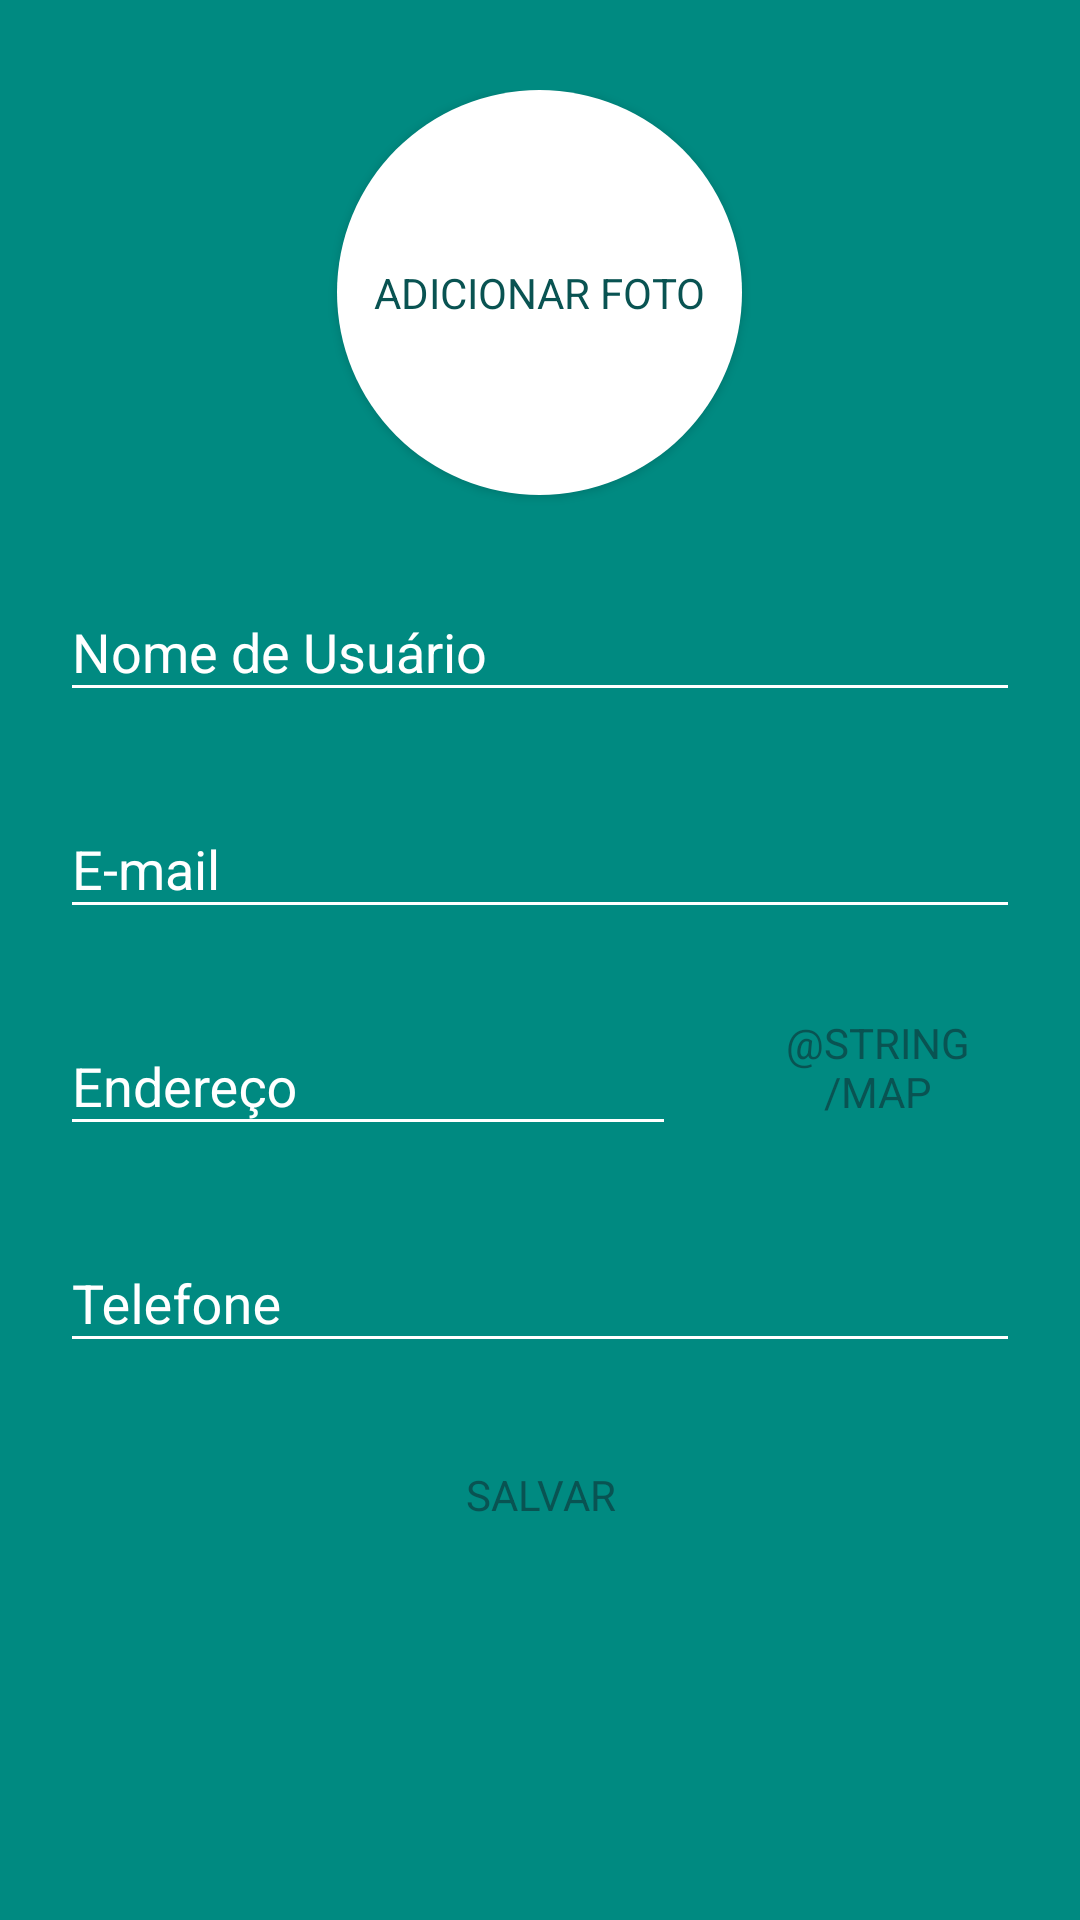

Write the Android layout XML for this screen, with the resource values it uses.
<!-- AndroidManifest.xml: application theme AppThemeNoActionBar -->
<!-- res/layout/addcontact.xml -->
<?xml version="1.0" encoding="utf-8"?>
<ScrollView xmlns:android="http://schemas.android.com/apk/res/android"
    android:layout_width="match_parent"
    android:layout_height="match_parent"
    android:background="@color/colorPrimary">

    <LinearLayout
        android:layout_marginTop="30dp"
        android:layout_width="match_parent"
        android:layout_height="wrap_content"
        android:orientation="vertical"
        android:gravity="center">

        <Button
            android:id="@+id/buttonAddFoto"
            android:layout_width="wrap_content"
            android:layout_height="wrap_content"
            android:fontFamily="sans-serif-bold"
            android:layout_gravity="center"
            android:text="@string/add_picture"
            android:textColor="@color/colorPrimaryDark"
            android:background="@drawable/circle_big"/>

        <android.support.design.widget.TextInputLayout
            android:id="@+id/text_input_add_username"
            android:layout_width="match_parent"
            android:layout_height="wrap_content"
            android:layout_marginTop="20dp"
            android:layout_marginLeft="20dp"
            android:layout_marginRight="20dp"
            android:textColorHint="@color/white"
            android:layout_gravity="center">

            <android.support.design.widget.TextInputEditText
                android:id="@+id/editTextAddUsername"
                android:layout_width="match_parent"
                android:layout_height="wrap_content"
                android:inputType="text"
                android:hint="@string/username"
                android:maxLines="1"
                android:lines="1"
                android:textColor="@color/white"
                android:textSize="18sp"
                android:imeOptions="actionNext" />

        </android.support.design.widget.TextInputLayout>

        <android.support.design.widget.TextInputLayout
            android:id="@+id/text_input_add_email"
            android:layout_width="match_parent"
            android:layout_height="wrap_content"
            android:layout_marginTop="20dp"
            android:layout_marginLeft="20dp"
            android:layout_marginRight="20dp"
            android:textColorHint="@color/white"
            android:layout_gravity="center">

            <android.support.design.widget.TextInputEditText
                android:id="@+id/editTextAddEmail"
                android:layout_width="match_parent"
                android:layout_height="wrap_content"
                android:inputType="text"
                android:hint="@string/email"
                android:maxLines="1"
                android:lines="1"
                android:textColor="@color/white"
                android:textSize="18sp"
                android:imeOptions="actionNext" />

        </android.support.design.widget.TextInputLayout>

        <LinearLayout
            android:layout_width="match_parent"
            android:layout_height="match_parent"
            android:orientation="horizontal"
            android:weightSum="6"
            android:layout_marginTop="20dp">

            <android.support.design.widget.TextInputLayout
                android:id="@+id/text_input_add_endereco"
                android:layout_width="match_parent"
                android:layout_height="wrap_content"
                android:layout_marginLeft="20dp"
                android:layout_marginRight="20dp"
                android:textColorHint="@color/white"
                android:layout_gravity="left"
                android:layout_weight="5">

                <android.support.design.widget.TextInputEditText
                    android:id="@+id/editTextAddEndereco"
                    android:layout_width="match_parent"
                    android:layout_height="wrap_content"
                    android:inputType="text"
                    android:hint="@string/adress"
                    android:maxLines="1"
                    android:lines="1"
                    android:textColor="@color/white"
                    android:textSize="18sp"
                    android:imeOptions="actionNext" />

            </android.support.design.widget.TextInputLayout>

            <Button
                android:id="@+id/buttonMapa"
                android:layout_width="wrap_content"
                android:layout_height="wrap_content"
                android:paddingLeft="10dp"
                android:paddingRight="10dp"
                android:fontFamily="sans-serif-bold"
                android:layout_gravity="center"
                android:text="@string/map"
                android:textColor="@color/colorPrimaryDark"
                android:background="@drawable/roundedbutton"
                android:layout_weight="1"
                android:layout_marginRight="20dp"/>

        </LinearLayout>
        <android.support.design.widget.TextInputLayout
            android:id="@+id/text_input_add_telefone"
            android:layout_width="match_parent"
            android:layout_height="wrap_content"
            android:layout_marginTop="20dp"
            android:layout_marginLeft="20dp"
            android:layout_marginRight="20dp"
            android:textColorHint="@color/white"
            android:layout_gravity="center">

            <android.support.design.widget.TextInputEditText
                android:id="@+id/editTextAddTelefone"
                android:layout_width="match_parent"
                android:layout_height="wrap_content"
                android:inputType="text"
                android:hint="@string/phone"
                android:maxLines="1"
                android:lines="1"
                android:textColor="@color/white"
                android:textSize="18sp"
                android:imeOptions="actionNext" />

        </android.support.design.widget.TextInputLayout>


        <Button
            android:id="@+id/buttonSalvar"
            android:layout_width="wrap_content"
            android:layout_height="wrap_content"
            android:layout_marginTop="20dp"
            android:paddingLeft="10dp"
            android:paddingRight="10dp"
            android:fontFamily="sans-serif-bold"
            android:layout_gravity="center"
            android:text="@string/save"
            android:textColor="@color/colorPrimaryDark"
            android:background="@drawable/roundedbutton"/>

    </LinearLayout>
</ScrollView>
<!-- resources referenced by this layout -->
<resources>
  <color name="colorPrimary">#008A81</color>
  <color name="colorPrimaryDark">#095352</color>
  <color name="white">#FFFFFF</color>
  <!-- drawable circle_big (drawable) -->
  <?xml version="1.0" encoding="utf-8"?>
  <shape xmlns:android="http://schemas.android.com/apk/res/android"
      android:shape="oval">
      <solid android:color="#FFFFFF" />
      <size android:height="135dp" android:width="135dp" />
      
  
  </shape>
  <string name="add_picture">Adicionar foto</string>
  <string name="adress">Endereço</string>
  <string name="email">E-mail</string>
  <string name="phone">Telefone</string>
  <string name="save">Salvar</string>
  <string name="username">Nome de Usuário</string>
  <style name="AppThemeNoActionBar" parent="Theme.AppCompat.Light.NoActionBar">
          
          <item name="colorPrimary">@color/colorPrimary</item>
          <item name="colorPrimaryDark">@color/colorPrimaryDark</item>
          <item name="colorAccent">@color/colorAccent</item>
          <item name="colorControlNormal">@color/colorAccent</item>
          <item name="colorControlActivated">@color/colorAccent</item>
          <item name="colorControlHighlight">@color/colorAccent</item>
      </style>
  <color name="colorAccent">@color/white</color>
</resources>
